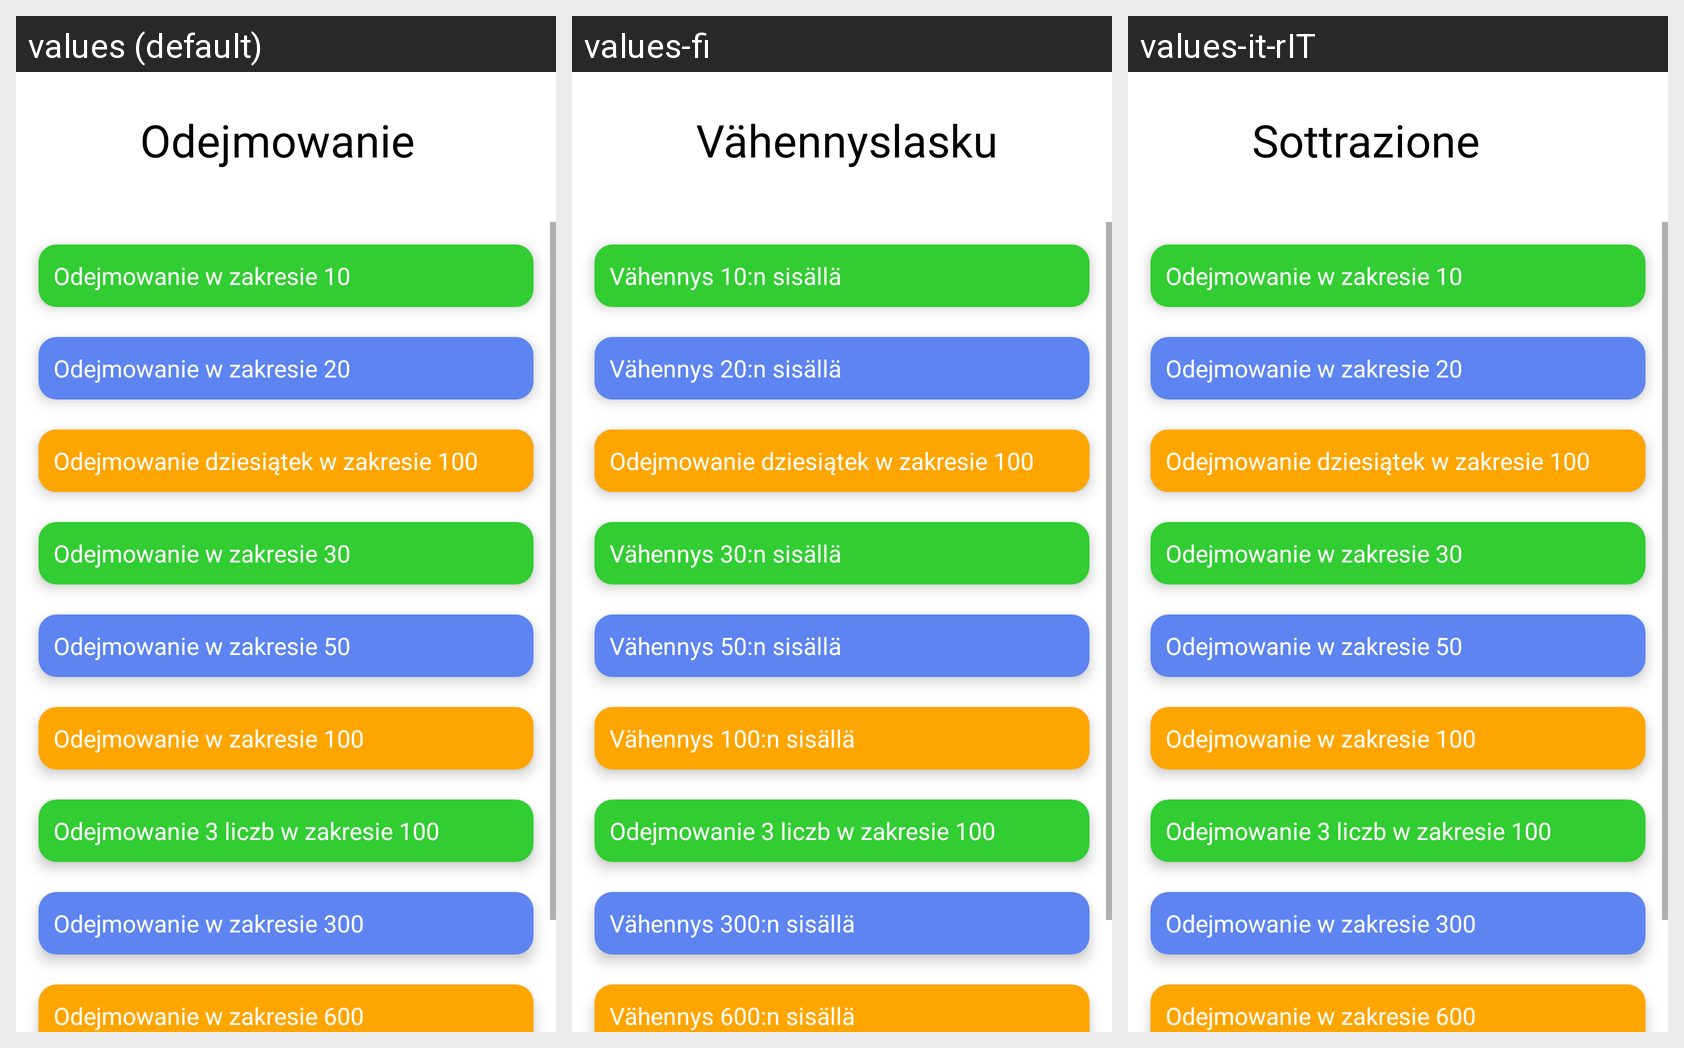

The same Android screen rendered under several of its app's locales, left to right. List the strings drawn on it with the default value and each locale's translation.
Android screen res/layout/kat_odejmowanie.xml rendered under 3 locales, left to right: values (default), values-fi, values-it-rIT. Device: Nexus 5 (rendered at 1080×1920; each locale shown at half size, 540×960, under a caption strip naming it); theme Theme.New.
Other locales in the repository, not shown: values-de, values-en, values-es, values-fr, values-hu, values-uk.
Strings drawn on this screen, with the default value and each locale's value (text and hints the layout hard-codes, and strings that could not be matched under every locale, appear in the picture but are not listed):

Odejmowanie
  values: Odejmowanie
  values-fi: Vähennyslasku
  values-it-rIT: Sottrazione

Ode10
  values: Odejmowanie w zakresie 10
  values-fi: Vähennys 10:n sisällä
  values-it-rIT: Odejmowanie w zakresie 10  [not translated; the default value is used]

Ode20
  values: Odejmowanie w zakresie 20
  values-fi: Vähennys 20:n sisällä
  values-it-rIT: Odejmowanie w zakresie 20  [not translated; the default value is used]

Ode30
  values: Odejmowanie w zakresie 30
  values-fi: Vähennys 30:n sisällä
  values-it-rIT: Odejmowanie w zakresie 30  [not translated; the default value is used]

Ode50
  values: Odejmowanie w zakresie 50
  values-fi: Vähennys 50:n sisällä
  values-it-rIT: Odejmowanie w zakresie 50  [not translated; the default value is used]

Ode100
  values: Odejmowanie w zakresie 100
  values-fi: Vähennys 100:n sisällä
  values-it-rIT: Odejmowanie w zakresie 100  [not translated; the default value is used]

Ode300
  values: Odejmowanie w zakresie 300
  values-fi: Vähennys 300:n sisällä
  values-it-rIT: Odejmowanie w zakresie 300  [not translated; the default value is used]

Ode600
  values: Odejmowanie w zakresie 600
  values-fi: Vähennys 600:n sisällä
  values-it-rIT: Odejmowanie w zakresie 600  [not translated; the default value is used]
